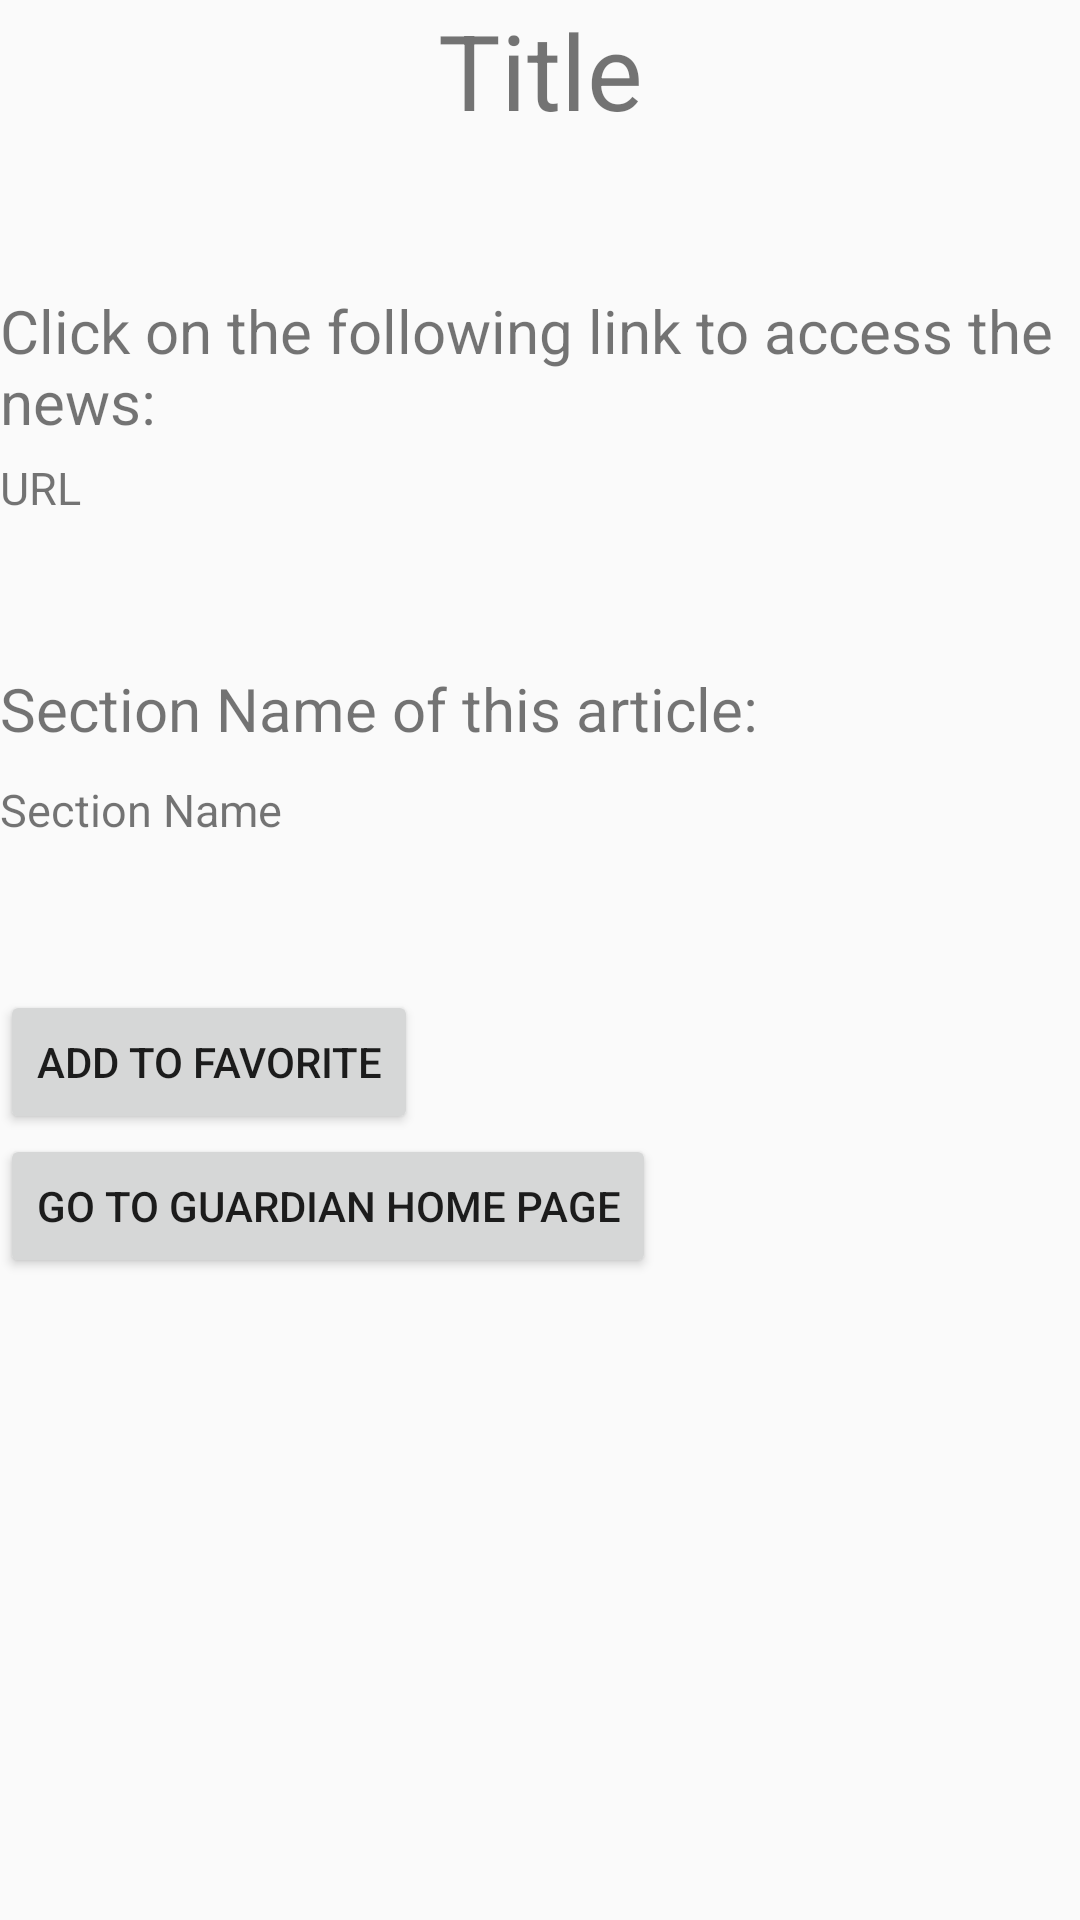

Write the Android layout XML for this screen, with the resource values it uses.
<!-- AndroidManifest.xml: application theme AppTheme -->
<!-- res/layout/activity_guardian_news_page.xml -->
<?xml version="1.0" encoding="utf-8"?>
<LinearLayout xmlns:android="http://schemas.android.com/apk/res/android"
    xmlns:app="http://schemas.android.com/apk/res-auto"
    xmlns:tools="http://schemas.android.com/tools"
    android:layout_width="match_parent"
    android:layout_height="match_parent"
    android:orientation="vertical"
    tools:context=".GuardianNews.GuardianNewsPage">


    <TextView
        android:id="@+id/newsPTitle"
        android:layout_width="match_parent"
        android:layout_height="wrap_content"
        android:textSize="35dp"
        android:gravity="center"
        android:text="Title"/>


    //URL title + Url
    <TextView
        android:layout_width="wrap_content"
        android:layout_height="wrap_content"
        android:layout_marginTop="50dp"
        android:layout_marginBottom="5dp"
        android:textSize="20dp"
        android:text="@string/G_UrlTitle"/>
    <TextView
        android:id="@+id/newsPUrl"
        android:layout_width="wrap_content"
        android:layout_height="wrap_content"
        android:textSize="15dp"
        android:text="URL"/>

    //Section Name
    <TextView
        android:layout_width="wrap_content"
        android:layout_height="wrap_content"
        android:textSize="20dp"
        android:layout_marginTop="50dp"
        android:layout_marginBottom="10dp"
        android:text="@string/G_SectionTitle"/>

    <TextView
        android:id="@+id/newsPSN"
        android:layout_width="wrap_content"
        android:layout_height="wrap_content"
        android:textSize="15dp"
        android:text="Section Name"/>

    <Button
        android:id="@+id/favButton"
        android:layout_width="wrap_content"
        android:layout_height="wrap_content"
        android:layout_marginTop="50dp"
        android:text="@string/G_AddToFav"/>

    <Button
        android:id="@+id/goToMainButton"
        android:layout_width="wrap_content"
        android:layout_height="wrap_content"
        android:text="@string/G_GoToMain"/>


</LinearLayout>
<!-- resources referenced by this layout -->
<resources>
  <string name="G_AddToFav">Add to Favorite</string>
  <string name="G_GoToMain">Go to Guardian Home Page</string>
  <string name="G_SectionTitle">Section Name of this article: </string>
  <string name="G_UrlTitle">Click on the following link to access the news: </string>
  <style name="AppTheme" parent="Theme.AppCompat.Light.DarkActionBar">
          
          <item name="colorPrimary">@color/colorPrimary</item>
          <item name="colorPrimaryDark">@color/colorPrimaryDark</item>
          <item name="colorAccent">@color/colorAccent</item>
  
  
          //toolbar
          <item name="android:windowActionBar">false</item>
          <item name="android:windowNoTitle">true</item>
  
      </style>
  <color name="colorPrimary">#008577</color>
  <color name="colorPrimaryDark">#00574B</color>
  <color name="colorAccent">#D81B60</color>
</resources>
